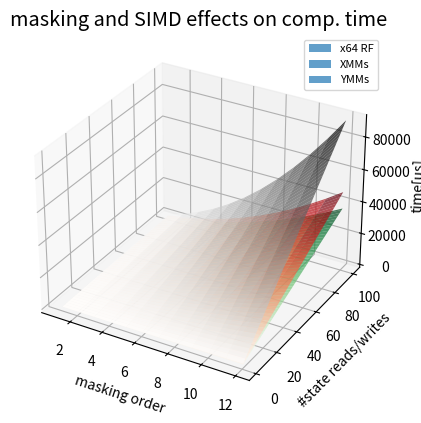

Reproduce this figure in Python.
import matplotlib
import matplotlib.pyplot as plt
from matplotlib import cm
from matplotlib.ticker import LinearLocator
import numpy as np

fig, ax = plt.subplots(subplot_kw={"projection": "3d"})
matplotlib.rcParams['legend.fontsize'] = 8
matplotlib.rcParams['font.size'] = 12
# Make data.
# masking order
X = np.arange(1, 13, 1)
# memory refernces
Y = np.arange(1, 101, 1)
X, Y = np.meshgrid(X, Y)
R = (0.75*X+0.25*X**2) * (Y)
Z = R
print(matplotlib.rcParams.keys())
# Plot the surface.
surf1 = ax.plot_surface(X, Y, 20.351*Z, cmap=cm.binary,
                       linewidth=5, antialiased=True, alpha=0.7, label="x64 RF")
surf2 = ax.plot_surface(X, Y, 10.613*Z, cmap=cm.Reds,
                       linewidth=10, antialiased=True, alpha=0.7, label="XMMs")
surf3 = ax.plot_surface(X, Y, 8.338*Z, cmap=cm.Greens,
                       linewidth=20, antialiased=True, alpha=0.7, label="YMMs")

surf1._edgecolors2d = surf1._edgecolor3d
surf1._facecolors2d = surf1._facecolor3d
surf2._edgecolors2d = surf2._edgecolor3d
surf2._facecolors2d = surf2._facecolor3d
surf3._edgecolors2d = surf3._edgecolor3d
surf3._facecolors2d = surf3._facecolor3d
# Customize the z axis.
#ax.set_zlim(0, 100)
#ax.zaxis.set_major_locator(LinearLocator(10))
# A StrMethodFormatter is used automatically
#ax.zaxis.set_major_formatter('{x:.02f}')

# Add a color bar which maps values to colors.
#fig.colorbar(surf, shrink=0.3, aspect=3)

# ...
ax.legend()
ax.set(
    xlabel="masking order",
    ylabel="#state reads/writes",
    zlabel="time[us]",
    title="masking and SIMD effects on comp. time",
    )

plt.show()
